Photos from the image-classification dataset "processed_campo_aug" in the GitHub repository GabrielMacielZavarize/identificadordeabelha. Its 6 classes are: cleopatra, cupreola, discors, euterpe, semele, sparsilis.

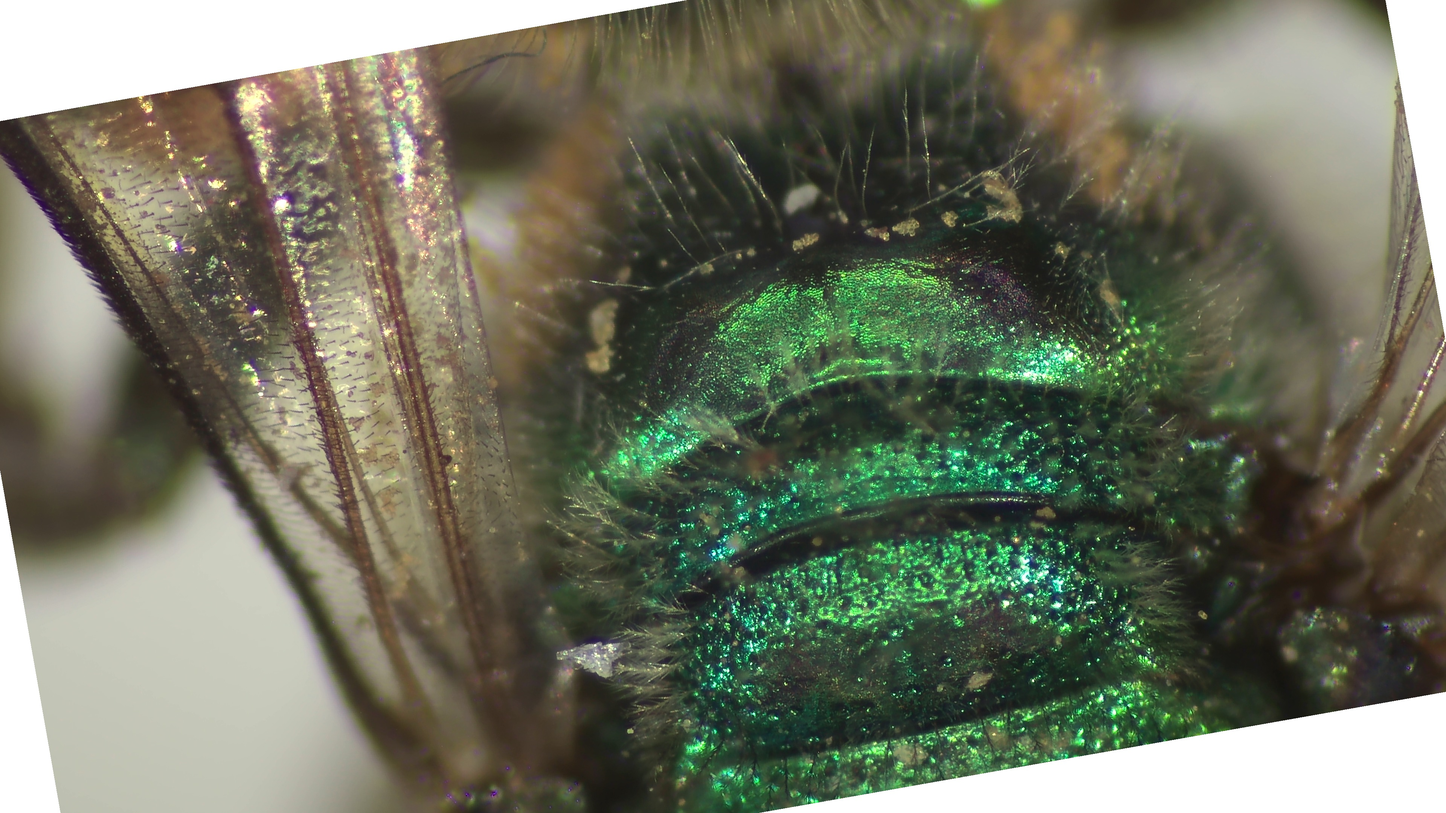
Label: sparsilis

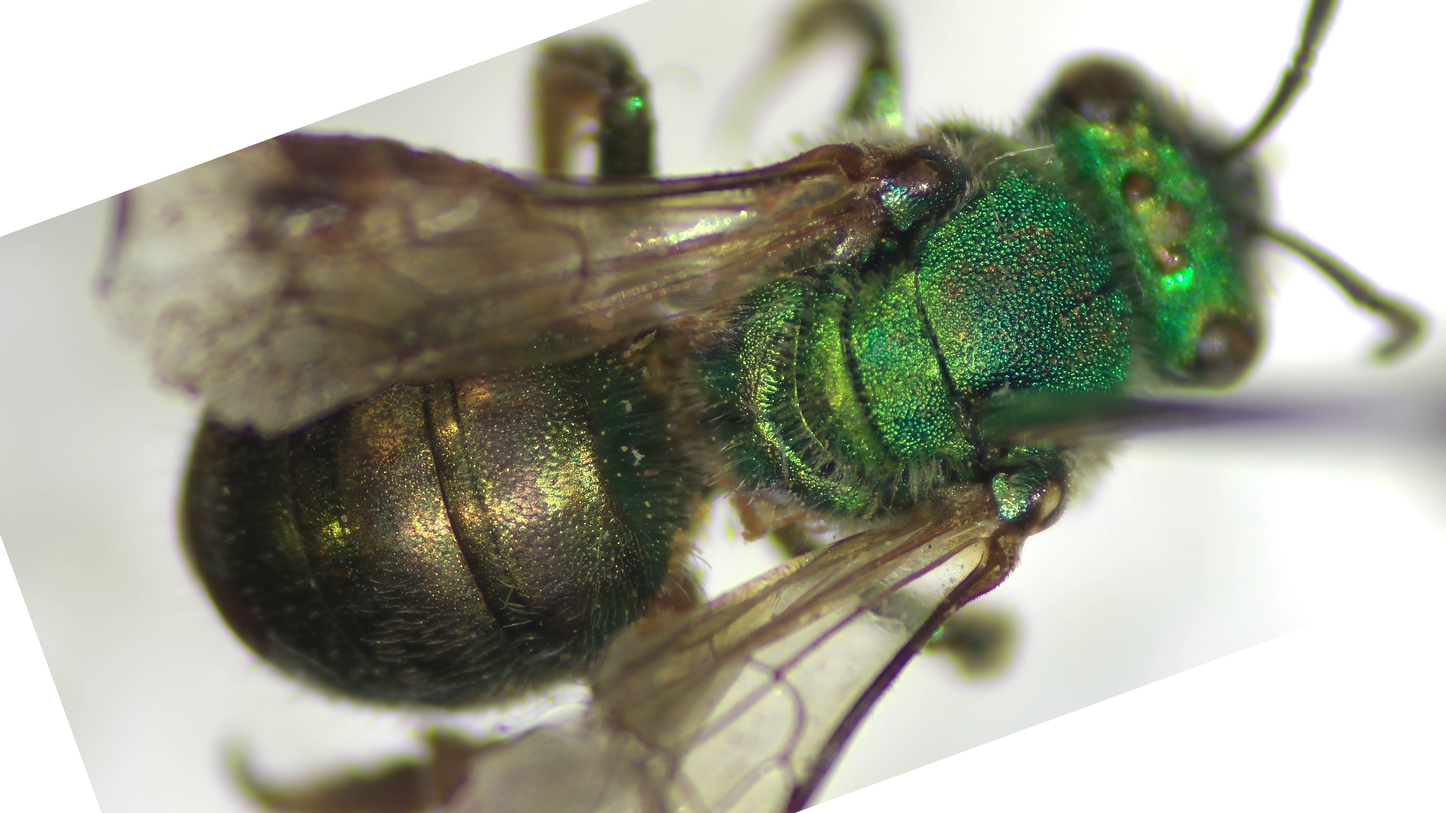
Label: euterpe

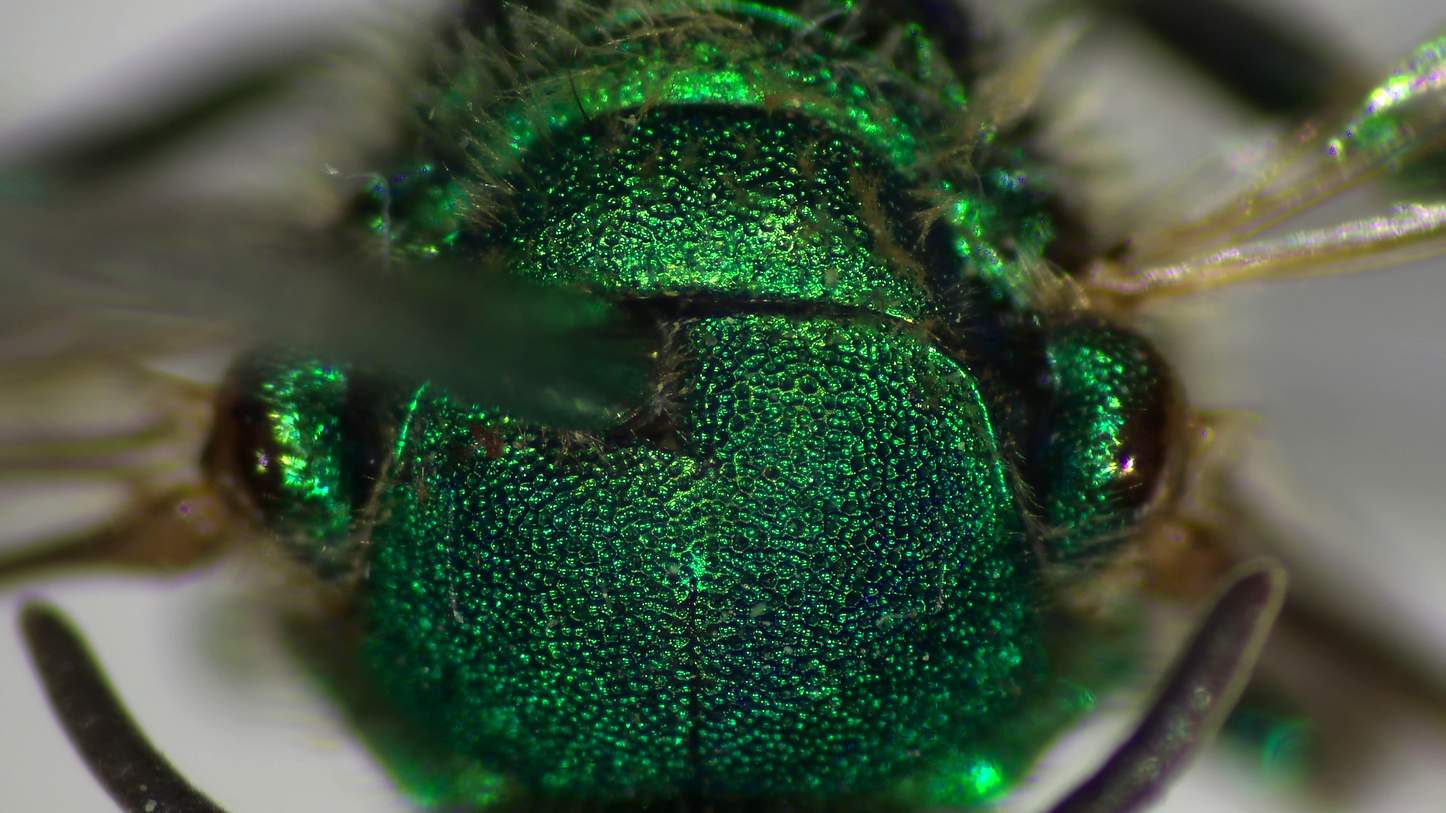
Label: cupreola

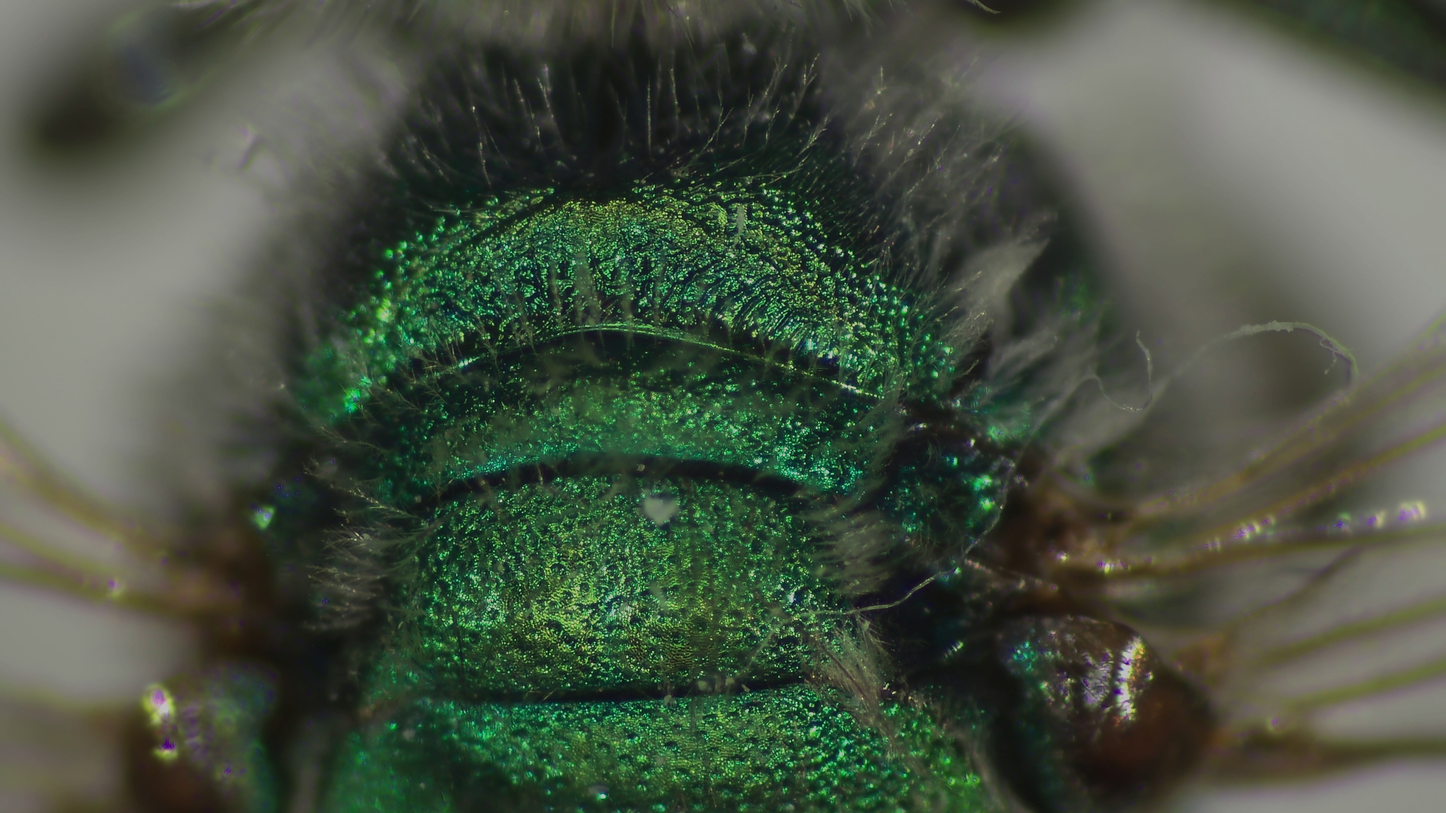
Label: semele

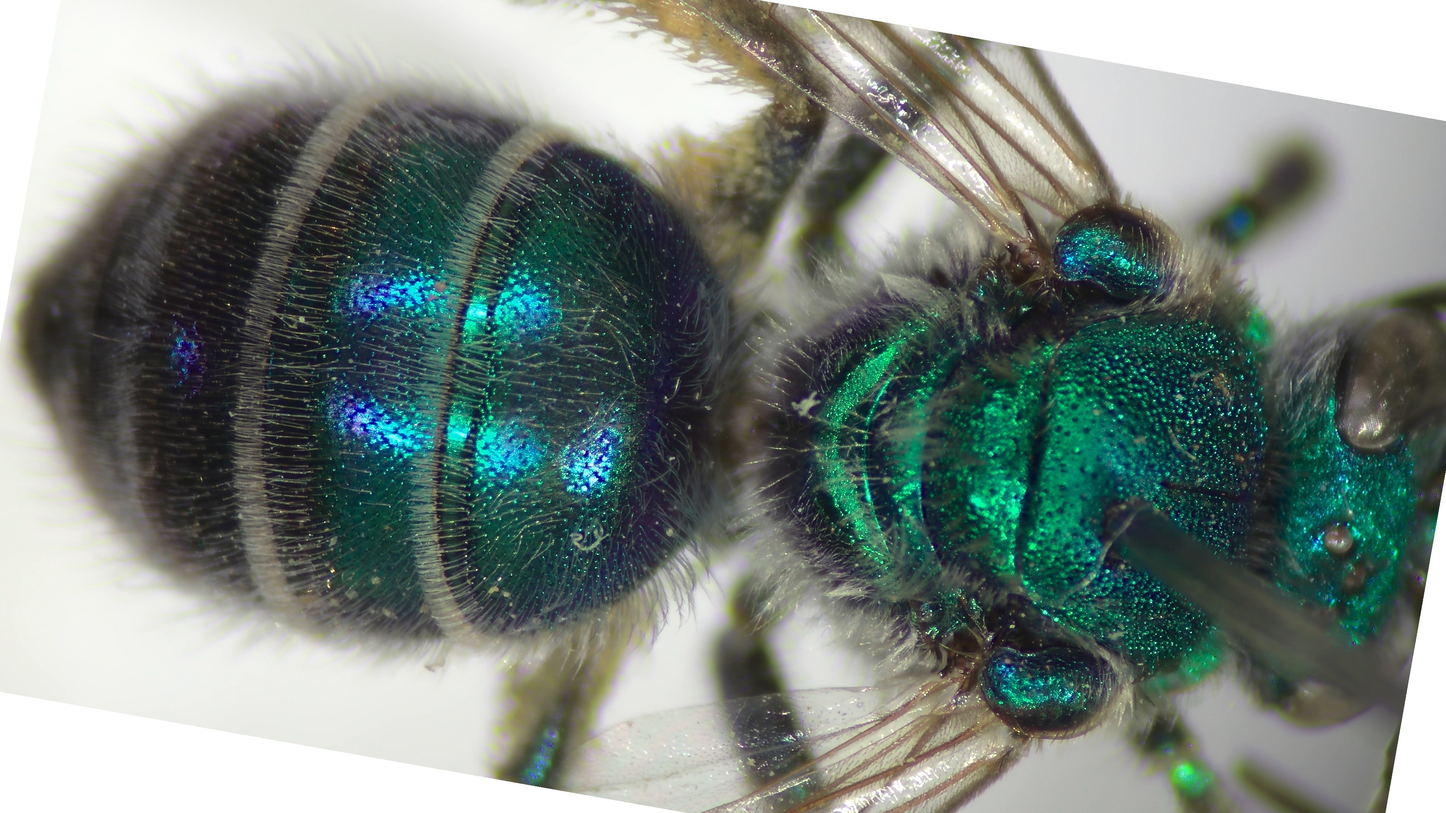
Label: cleopatra

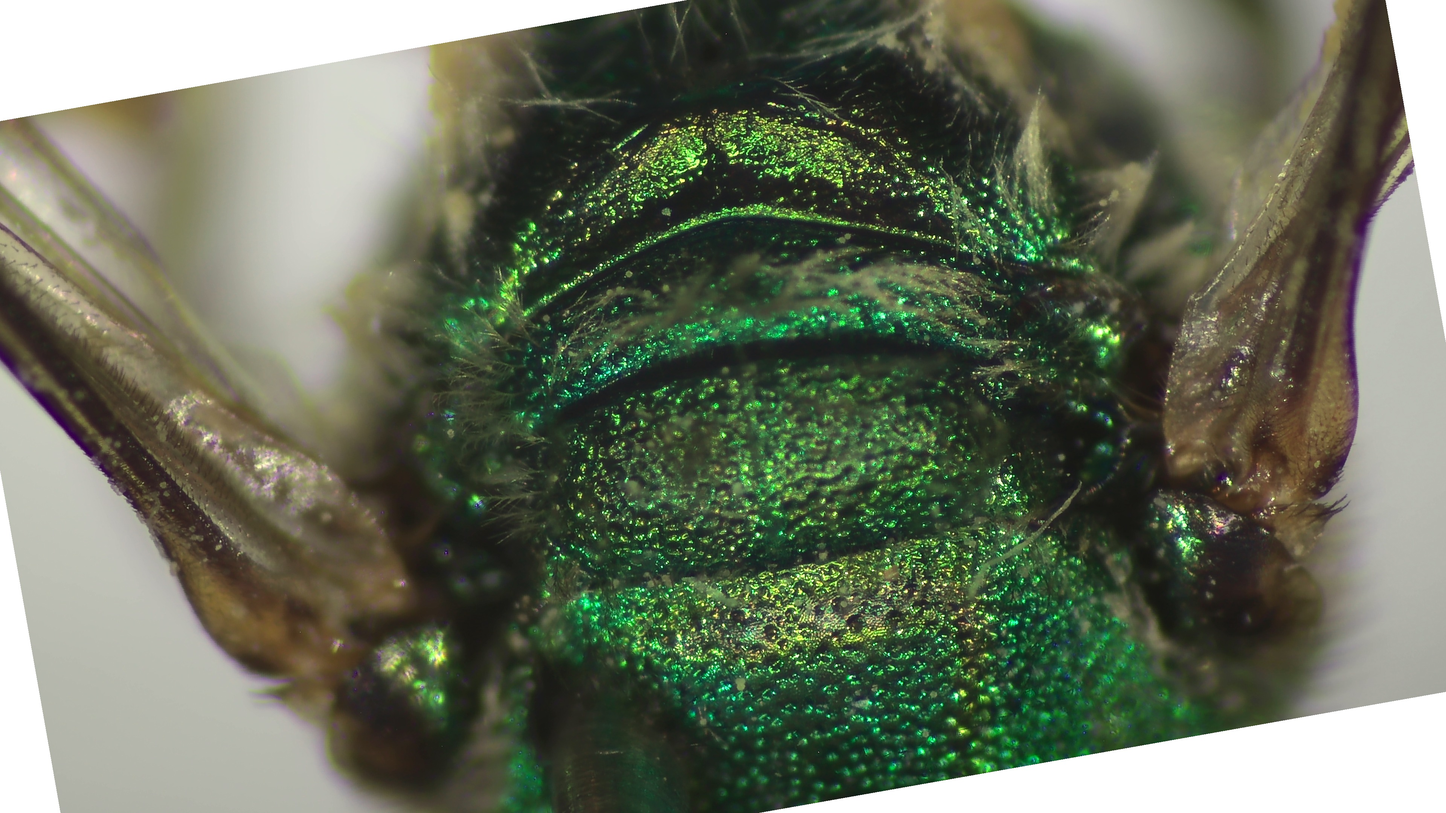
Label: discors
